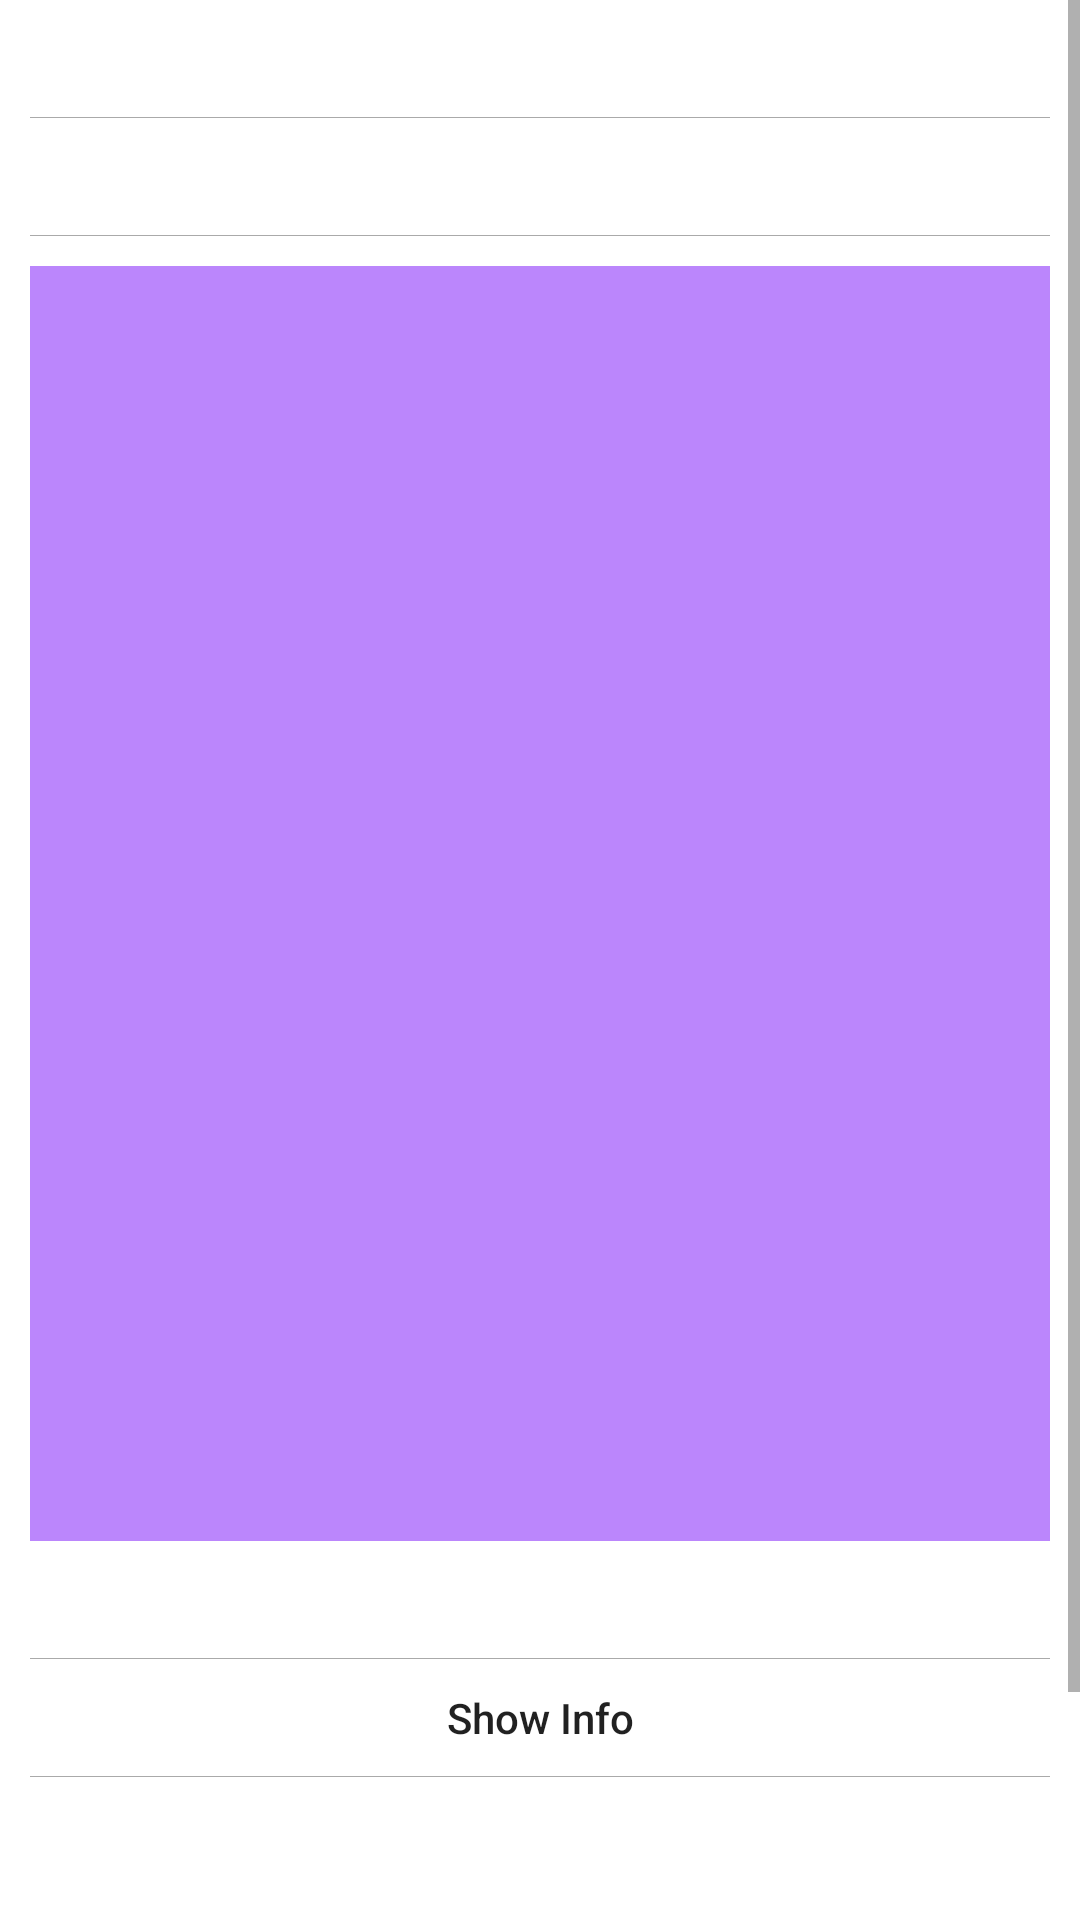

Here is an Android app screen rendered from its layout file. Give the layout XML and the strings, colors and styles it references.
<!-- AndroidManifest.xml: application theme Theme.ShowsApp -->
<!-- res/layout/activity_detail.xml -->
<?xml version="1.0" encoding="utf-8"?>
<RelativeLayout
    xmlns:android="http://schemas.android.com/apk/res/android"
    xmlns:tools="http://schemas.android.com/tools"
    xmlns:app="http://schemas.android.com/apk/res-auto"
    android:layout_width="match_parent"
    android:layout_height="match_parent"
    tools:context=".ui.detail.DetailActivity">

    <ScrollView
        android:id="@+id/mScrollView"
        android:layout_width="match_parent"
        android:layout_height="match_parent">

        <LinearLayout
            android:layout_width="match_parent"
            android:layout_height="wrap_content"
            android:orientation="vertical"
            android:padding="10dp">

            <RelativeLayout
                android:layout_width="match_parent"
                android:layout_height="wrap_content">

                <TextView
                    android:id="@+id/mId"
                    android:layout_width="match_parent"
                    android:layout_height="wrap_content"
                    android:layout_alignParentStart="true"
                    android:layout_centerVertical="true"
                    android:layout_toStartOf="@id/mRating"
                    android:textAppearance="@style/TextAppearance.AppCompat.Body1"
                    tools:text="1"/>

                <TextView
                    android:id="@+id/mRating"
                    android:layout_width="wrap_content"
                    android:layout_height="wrap_content"
                    android:layout_alignParentEnd="true"
                    android:layout_centerVertical="true"
                    android:textAppearance="@style/TextAppearance.AppCompat.Body1"
                    tools:text="Rating"/>

            </RelativeLayout>

            <View
                android:layout_width="match_parent"
                android:layout_height="0.1dp"
                android:layout_marginTop="10dp"
                android:background="@android:color/darker_gray"/>

            <TextView
                android:id="@+id/mName"
                android:layout_width="match_parent"
                android:layout_height="wrap_content"
                android:layout_marginTop="10dp"
                android:gravity="center"
                android:textAppearance="@style/TextAppearance.AppCompat.Body2"
                tools:text="Name"/>

            <View
                android:layout_width="match_parent"
                android:layout_height="0.1dp"
                android:layout_marginTop="10dp"
                android:background="@android:color/darker_gray"/>

            <androidx.constraintlayout.widget.ConstraintLayout
                android:layout_width="match_parent"
                android:layout_height="wrap_content"
                android:layout_marginTop="10dp">

                <ImageView
                    android:id="@+id/mImage"
                    android:layout_width="0dp"
                    android:layout_height="0dp"
                    android:scaleType="centerInside"
                    android:contentDescription="@string/app_name"
                    android:src="@color/purple_200"
                    app:layout_constraintDimensionRatio="H,4:5"
                    app:layout_constraintTop_toTopOf="parent"
                    app:layout_constraintBottom_toBottomOf="parent"
                    app:layout_constraintRight_toRightOf="parent"
                    app:layout_constraintLeft_toLeftOf="parent"/>

            </androidx.constraintlayout.widget.ConstraintLayout>

            <TextView
                android:id="@+id/mSummary"
                android:layout_width="match_parent"
                android:layout_height="wrap_content"
                android:layout_marginTop="10dp"
                android:textAppearance="@style/TextAppearance.AppCompat.Body1"
                tools:text="Summary"/>

            <View
                android:layout_width="match_parent"
                android:layout_height="0.1dp"
                android:layout_marginTop="10dp"
                android:background="@android:color/darker_gray"/>

            <TextView
                android:layout_width="match_parent"
                android:layout_height="wrap_content"
                android:layout_marginTop="10dp"
                android:gravity="center"
                android:textAppearance="@style/TextAppearance.AppCompat.Body2"
                android:text="@string/show_info"/>

            <View
                android:layout_width="match_parent"
                android:layout_height="0.1dp"
                android:layout_marginTop="10dp"
                android:background="@android:color/darker_gray"/>

            <TextView
                android:id="@+id/mNetwork"
                android:layout_width="match_parent"
                android:layout_height="wrap_content"
                android:layout_marginTop="10dp"
                android:textAppearance="@style/TextAppearance.AppCompat.Body1"
                tools:text="Network"/>

            <TextView
                android:id="@+id/mSchedule"
                android:layout_width="match_parent"
                android:layout_height="wrap_content"
                android:textAppearance="@style/TextAppearance.AppCompat.Body1"
                tools:text="Schedule"/>

            <TextView
                android:id="@+id/mStatus"
                android:layout_width="match_parent"
                android:layout_height="wrap_content"
                android:textAppearance="@style/TextAppearance.AppCompat.Body1"
                tools:text="Status"/>

            <TextView
                android:id="@+id/mType"
                android:layout_width="match_parent"
                android:layout_height="wrap_content"
                android:textAppearance="@style/TextAppearance.AppCompat.Body1"
                tools:text="Type"/>

            <TextView
                android:id="@+id/mGenres"
                android:layout_width="match_parent"
                android:layout_height="wrap_content"
                android:textAppearance="@style/TextAppearance.AppCompat.Body1"
                tools:text="Genres"/>

            <TextView
                android:id="@+id/mOfficialSite"
                android:layout_width="match_parent"
                android:layout_height="wrap_content"
                android:autoLink="all"
                android:textAppearance="@style/TextAppearance.AppCompat.Body1"
                tools:text="Official Site"/>

        </LinearLayout>

    </ScrollView>

    <ProgressBar
        android:id="@+id/mProgressBar"
        android:layout_width="wrap_content"
        android:layout_height="wrap_content"
        android:layout_centerInParent="true"
        android:visibility="gone"/>

</RelativeLayout>
<!-- resources referenced by this layout -->
<resources>
  <string name="app_name">Shows App</string>
  <string name="show_info">Show Info</string>
  <style name="Theme.ShowsApp" parent="Theme.MaterialComponents.DayNight.DarkActionBar">
          
          <item name="colorPrimary">@color/purple_500</item>
          <item name="colorPrimaryVariant">@color/purple_700</item>
          <item name="colorOnPrimary">@color/white</item>
          
          <item name="colorSecondary">@color/teal_200</item>
          <item name="colorSecondaryVariant">@color/teal_700</item>
          <item name="colorOnSecondary">@color/black</item>
          
          <item name="android:statusBarColor" tools:targetApi="l">?attr/colorPrimaryVariant</item>
          
      </style>
  <!-- not gathered from this repository: default colours our renderer supplied (Android Studio template values) -->
  <color name="purple_200">#FFBB86FC</color>
  <color name="purple_500">#FF6200EE</color>
  <color name="purple_700">#FF3700B3</color>
  <color name="teal_200">#FF03DAC5</color>
  <color name="teal_700">#FF018786</color>
  <color name="black">#FF000000</color>
  <color name="white">#FFFFFFFF</color>
</resources>
